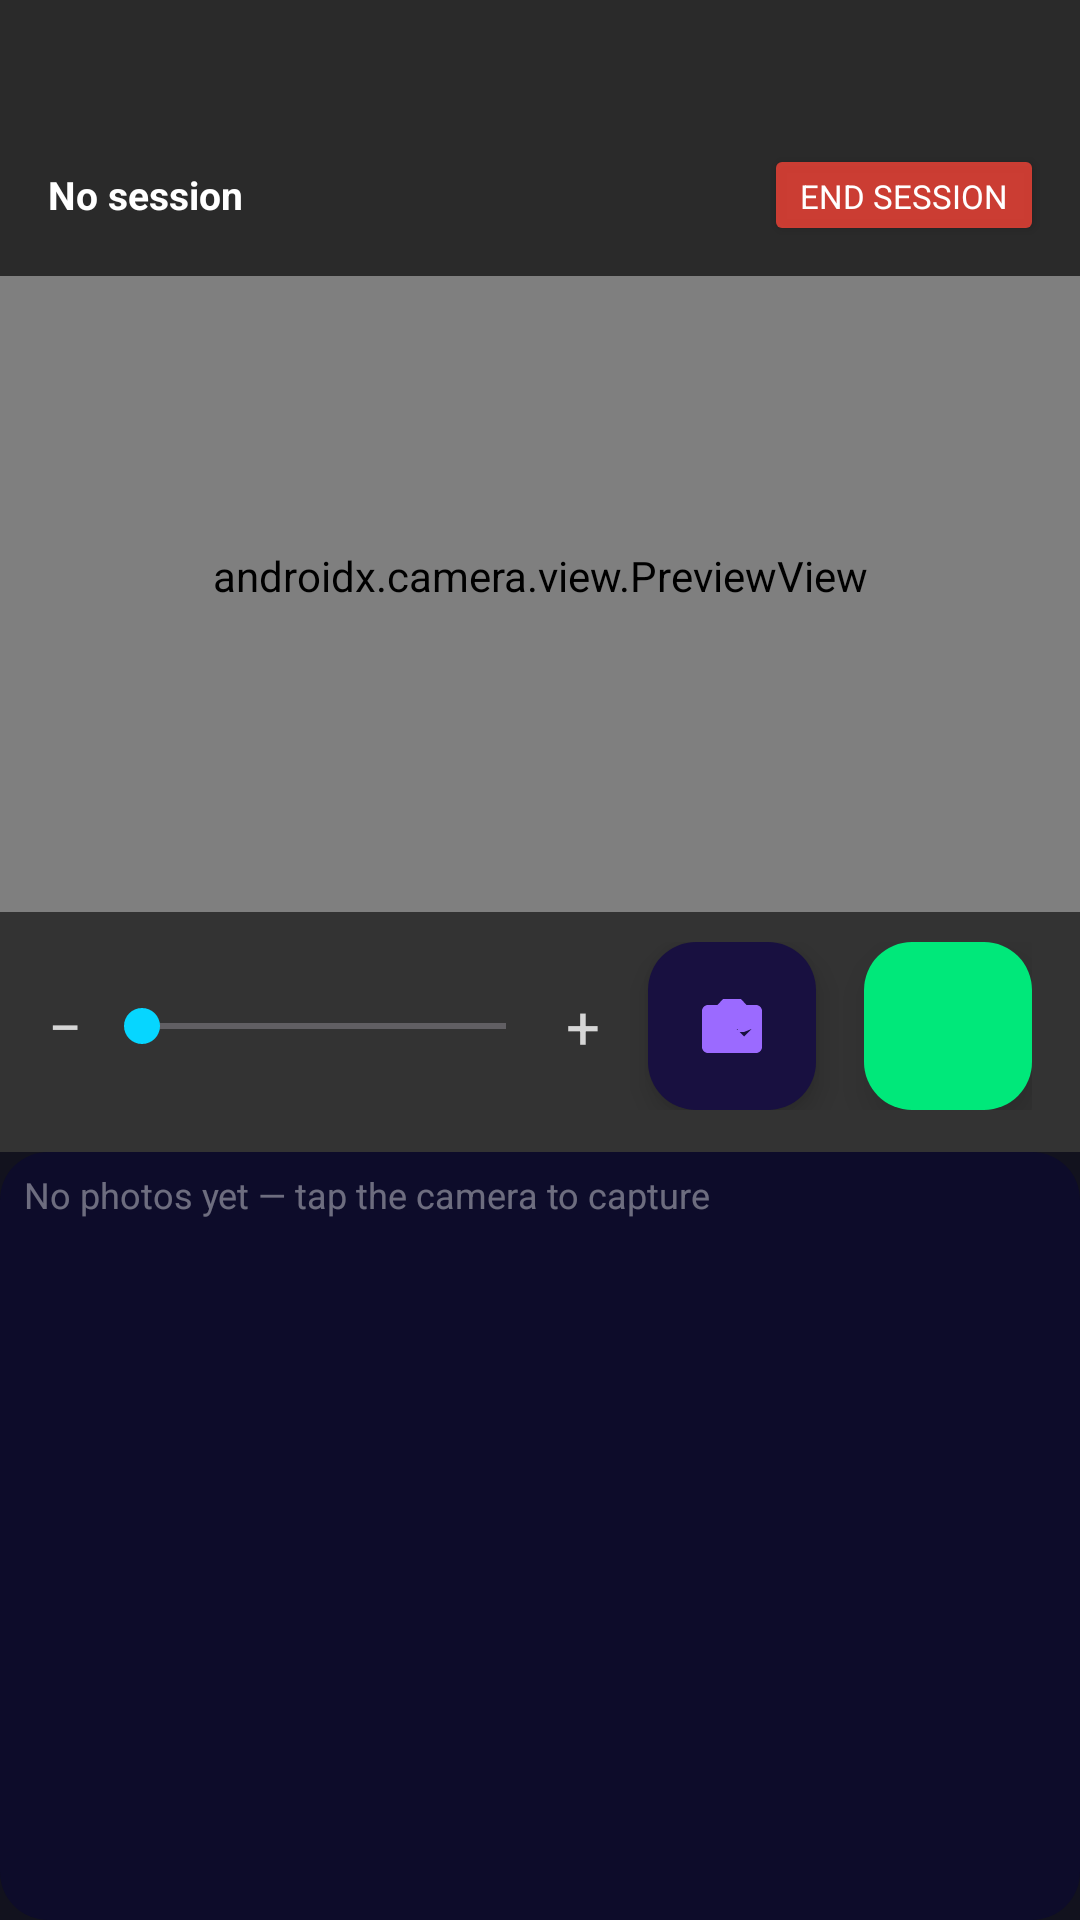

This screen was rendered from an Android layout file. Write that file and the resources it references.
<!-- AndroidManifest.xml: application theme Theme.FaceAttribute -->
<!-- res/layout/fragment_faculty_scan.xml -->
<?xml version="1.0" encoding="utf-8"?>
<LinearLayout xmlns:android="http://schemas.android.com/apk/res/android"
    xmlns:app="http://schemas.android.com/apk/res-auto"
    android:layout_width="match_parent"
    android:layout_height="match_parent"
    android:orientation="vertical"
    android:background="#12121E">

    
    <FrameLayout
        android:layout_width="match_parent"
        android:layout_height="0dp"
        android:layout_weight="60">

        
        <androidx.camera.view.PreviewView
            android:id="@+id/faculty_preview"
            android:layout_width="match_parent"
            android:layout_height="match_parent"/>

        
        <LinearLayout
            android:layout_width="match_parent"
            android:layout_height="wrap_content"
            android:layout_gravity="top"
            android:orientation="horizontal"
            android:gravity="center_vertical"
            android:paddingStart="16dp"
            android:paddingEnd="12dp"
            android:paddingTop="48dp"
            android:paddingBottom="10dp"
            android:background="#AA000000">

            <TextView
                android:id="@+id/tv_scan_session"
                android:layout_width="0dp"
                android:layout_height="wrap_content"
                android:layout_weight="1"
                android:text="No session"
                android:textSize="13sp"
                android:textColor="#FFFFFFFF"
                android:textStyle="bold"
                android:ellipsize="end"
                android:maxLines="1"/>

            <Button
                android:id="@+id/btn_end_session"
                android:layout_width="wrap_content"
                android:layout_height="34dp"
                android:text="End Session"
                android:textSize="11sp"
                android:textColor="#FFFFFFFF"
                android:backgroundTint="#CCF44336"
                android:layout_marginStart="8dp"
                android:paddingHorizontal="12dp"/>
        </LinearLayout>

        
        <View
            android:id="@+id/view_capture_ring"
            android:layout_width="72dp"
            android:layout_height="72dp"
            android:layout_gravity="bottom|center_horizontal"
            android:layout_marginBottom="64dp"
            android:background="@drawable/bg_capture_ring"
            android:visibility="invisible"/>

        
        <LinearLayout
            android:layout_width="match_parent"
            android:layout_height="wrap_content"
            android:layout_gravity="bottom"
            android:orientation="horizontal"
            android:gravity="center_vertical"
            android:paddingStart="16dp"
            android:paddingEnd="16dp"
            android:paddingTop="10dp"
            android:paddingBottom="14dp"
            android:background="#99000000">

            <TextView
                android:layout_width="wrap_content"
                android:layout_height="wrap_content"
                android:text="−"
                android:textColor="#CCFFFFFF"
                android:textSize="20sp"
                android:paddingEnd="4dp"/>

            <SeekBar
                android:id="@+id/seekbar_zoom"
                android:layout_width="0dp"
                android:layout_height="wrap_content"
                android:layout_weight="1"
                android:max="100"
                android:progress="0"/>

            <TextView
                android:layout_width="wrap_content"
                android:layout_height="wrap_content"
                android:text="+"
                android:textColor="#CCFFFFFF"
                android:textSize="20sp"
                android:paddingStart="4dp"
                android:paddingEnd="16dp"/>

            <com.google.android.material.floatingactionbutton.FloatingActionButton
                android:id="@+id/fab_flip_camera"
                android:layout_width="wrap_content"
                android:layout_height="wrap_content"
                android:src="@drawable/ic_flip_camera"
                android:backgroundTint="@color/bg_surface"
                app:fabSize="mini"
                app:elevation="6dp"
                android:contentDescription="Flip camera"
                android:layout_marginEnd="16dp"/>

            <com.google.android.material.floatingactionbutton.FloatingActionButton
                android:id="@+id/fab_capture"
                android:layout_width="wrap_content"
                android:layout_height="wrap_content"
                android:src="@drawable/ic_camera"
                android:backgroundTint="@color/present_green"
                app:fabSize="normal"
                app:rippleColor="@color/neon_cyan"
                app:elevation="8dp"
                android:contentDescription="Capture"/>
        </LinearLayout>
    </FrameLayout>

    
    <LinearLayout
        android:layout_width="match_parent"
        android:layout_height="0dp"
        android:layout_weight="40"
        android:orientation="vertical"
        android:background="@drawable/bg_card_dark">

        
        <LinearLayout
            android:layout_width="match_parent"
            android:layout_height="wrap_content"
            android:orientation="horizontal"
            android:gravity="center_vertical"
            android:paddingStart="8dp"
            android:paddingEnd="8dp"
            android:paddingTop="6dp"
            android:paddingBottom="4dp">

            <TextView
                android:id="@+id/tv_photos_header"
                android:layout_width="0dp"
                android:layout_height="wrap_content"
                android:layout_weight="1"
                android:text="No photos yet — tap the camera to capture"
                android:textSize="12sp"
                android:textColor="#66FFFFFF"
                android:gravity="start"/>


        </LinearLayout>

        <androidx.recyclerview.widget.RecyclerView
            android:id="@+id/rv_photo_grid"
            android:layout_width="match_parent"
            android:layout_height="0dp"
            android:layout_weight="1"
            android:paddingHorizontal="6dp"
            android:paddingBottom="8dp"
            android:clipToPadding="false"/>

    </LinearLayout>

</LinearLayout>
<!-- resources referenced by this layout -->
<resources>
  <color name="bg_surface">#0D0C2A</color>
  <color name="neon_cyan">@color/accent_cyan</color>
  <color name="present_green">@color/status_success</color>
  <!-- drawable bg_capture_ring (drawable) -->
  <?xml version="1.0" encoding="utf-8"?>
  <shape xmlns:android="http://schemas.android.com/apk/res/android"
      android:shape="oval">
      <stroke android:width="3dp" android:color="#FF4CAF50"/>
  </shape>
  <!-- drawable bg_card_dark (drawable) -->
  <?xml version="1.0" encoding="utf-8"?>
  <shape xmlns:android="http://schemas.android.com/apk/res/android">
      <solid android:color="@color/background_card_dark" />
      <corners android:radius="16dp" />
  </shape>
  <!-- drawable ic_flip_camera (drawable) -->
  <vector xmlns:android="http://schemas.android.com/apk/res/android"
      android:width="24dp"
      android:height="24dp"
      android:viewportWidth="24"
      android:viewportHeight="24">
      <path
          android:fillColor="#FFFFFF"
          android:pathData="M20,5h-3.17L15,3H9L7.17,5H4C2.9,5 2,5.9 2,7v12c0,1.1 0.9,2 2,2h16c1.1,0 2,-0.9 2,-2V7C22,5.9 21.1,5 20,5zM12,18c-2.76,0 -5,-2.24 -5,-5h2l-2.5,-2.5L4,13h2c0,3.31 2.69,6 6,6 1.01,0 1.97,-0.25 2.8,-0.71l-1.46,-1.46C12.94,17.91 12.48,18 12,18zM18.5,13l-2.5,2.5L13.5,13h2c0,-3.31 -2.69,-6 -6,-6 -1.01,0 -1.97,0.25 -2.8,0.71l1.46,1.46C8.06,9.09 8.52,9 9,9c2.76,0 5,2.24 5,5h2z"/>
  </vector>
  <style name="Theme.FaceAttribute" parent="Theme.Material3.Dark.NoActionBar">
          
          <item name="colorPrimary">@color/primary_brand</item>
          <item name="colorOnPrimary">@color/text_primary</item>
          <item name="colorPrimaryContainer">@color/bg_elevated</item>
          <item name="colorOnPrimaryContainer">@color/primary_brand_light</item>
  
          
          <item name="colorSecondary">@color/accent_cyan</item>
          <item name="colorOnSecondary">@color/text_primary</item>
          <item name="colorSecondaryContainer">@color/bg_overlay</item>
          <item name="colorOnSecondaryContainer">@color/text_primary</item>
  
          
          <item name="android:colorBackground">@color/bg_main</item>
          <item name="colorOnBackground">@color/text_primary</item>
          <item name="colorSurface">@color/bg_surface</item>
          <item name="colorOnSurface">@color/text_primary</item>
  
          
          <item name="android:statusBarColor">@color/bg_main</item>
          <item name="android:windowLightStatusBar">false</item>
  
          
          <item name="android:fontFamily">sans-serif</item>
      </style>
  <color name="accent_cyan">#06D6FF</color>
  <color name="status_success">#00E87A</color>
  <color name="background_card_dark">@color/bg_surface</color>
  <color name="primary_brand">#7C3AFF</color>
  <color name="text_primary">#FFFFFF</color>
  <color name="bg_elevated">#131230</color>
  <color name="primary_brand_light">#9B6AFF</color>
  <color name="bg_overlay">#1A1940</color>
  <color name="bg_main">#07071A</color>
</resources>
